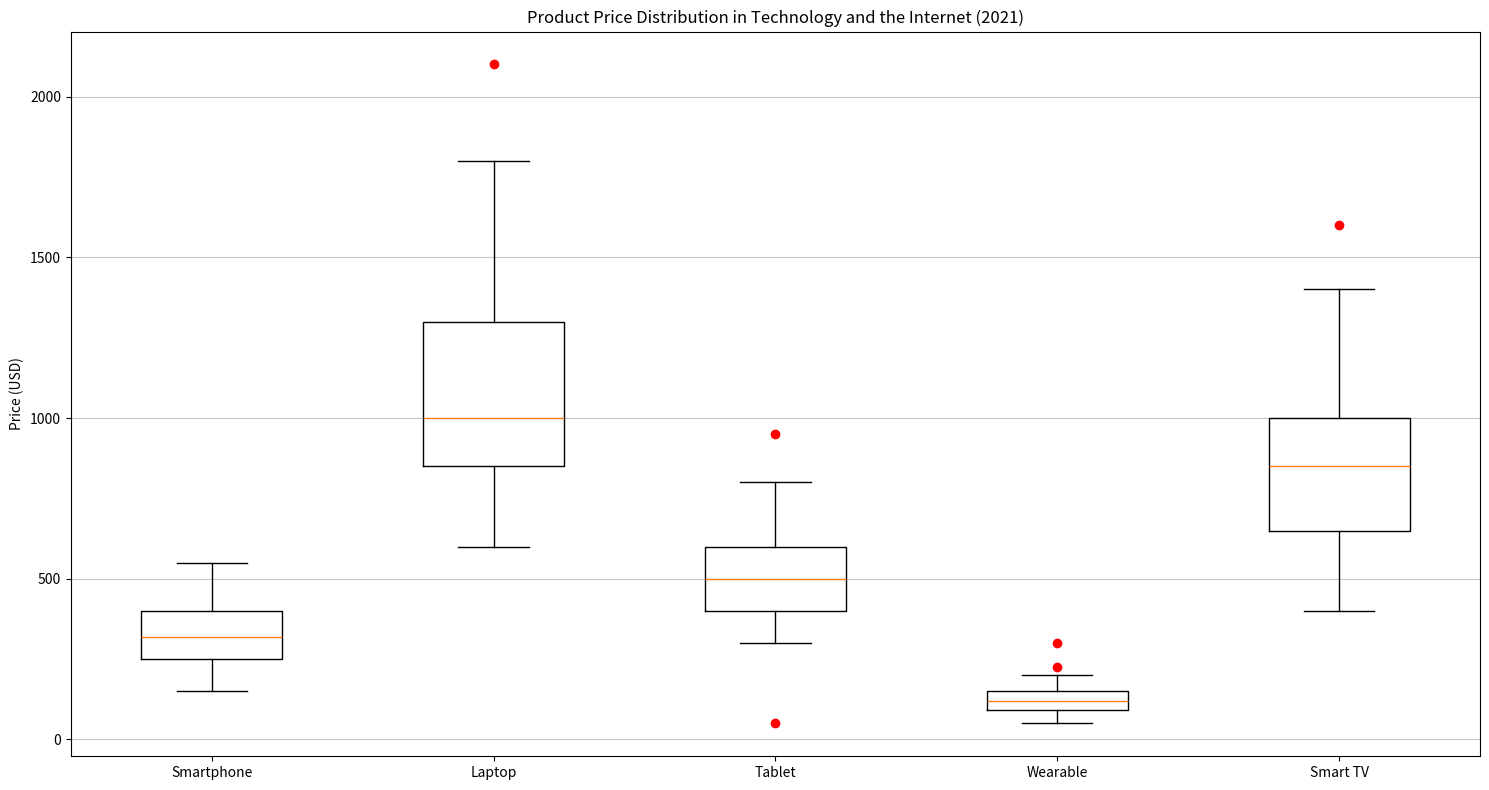

Write the Python code that produced this figure. (Note: this script raises an exception after producing the figure.)

import matplotlib.pyplot as plt
import numpy as np
import pandas as pd

# Restructure the data into two 2D lists. 
data = [[150,250,320,400,550],
        [600,850,1000,1300,1800],
        [300,400,500,600,800],
        [50,90,120,150,200],
        [400,650,850,1000,1400]]

outliers = [[], [2100], [50, 950], [225, 300], [1600]]

# Plot the data
fig = plt.figure(figsize=(15, 8))
ax = fig.add_subplot(111)

# Add box plot
box = ax.boxplot(data, whis=1.5)

# Set labels
ax.set_xticklabels(['Smartphone', 'Laptop', 'Tablet', 'Wearable', 'Smart TV'])
ax.set_ylabel('Price (USD)')

# Plot outliers
for i, outlier in enumerate(outliers):
    if len(outlier) > 0:
        ax.plot( np.repeat(i+1, len(outlier)), outlier, "ro")

# Add grids
plt.grid(axis='y', alpha=0.75)

# Set title
ax.set_title('Product Price Distribution in Technology and the Internet (2021)')

# Resize and save
plt.tight_layout()
plt.savefig('/cpfs01/user/yehancheng/workspace/datasets/SimChartV2/demo/box/png/16_202312251608.png')

# Clear the current image state
plt.clf()
